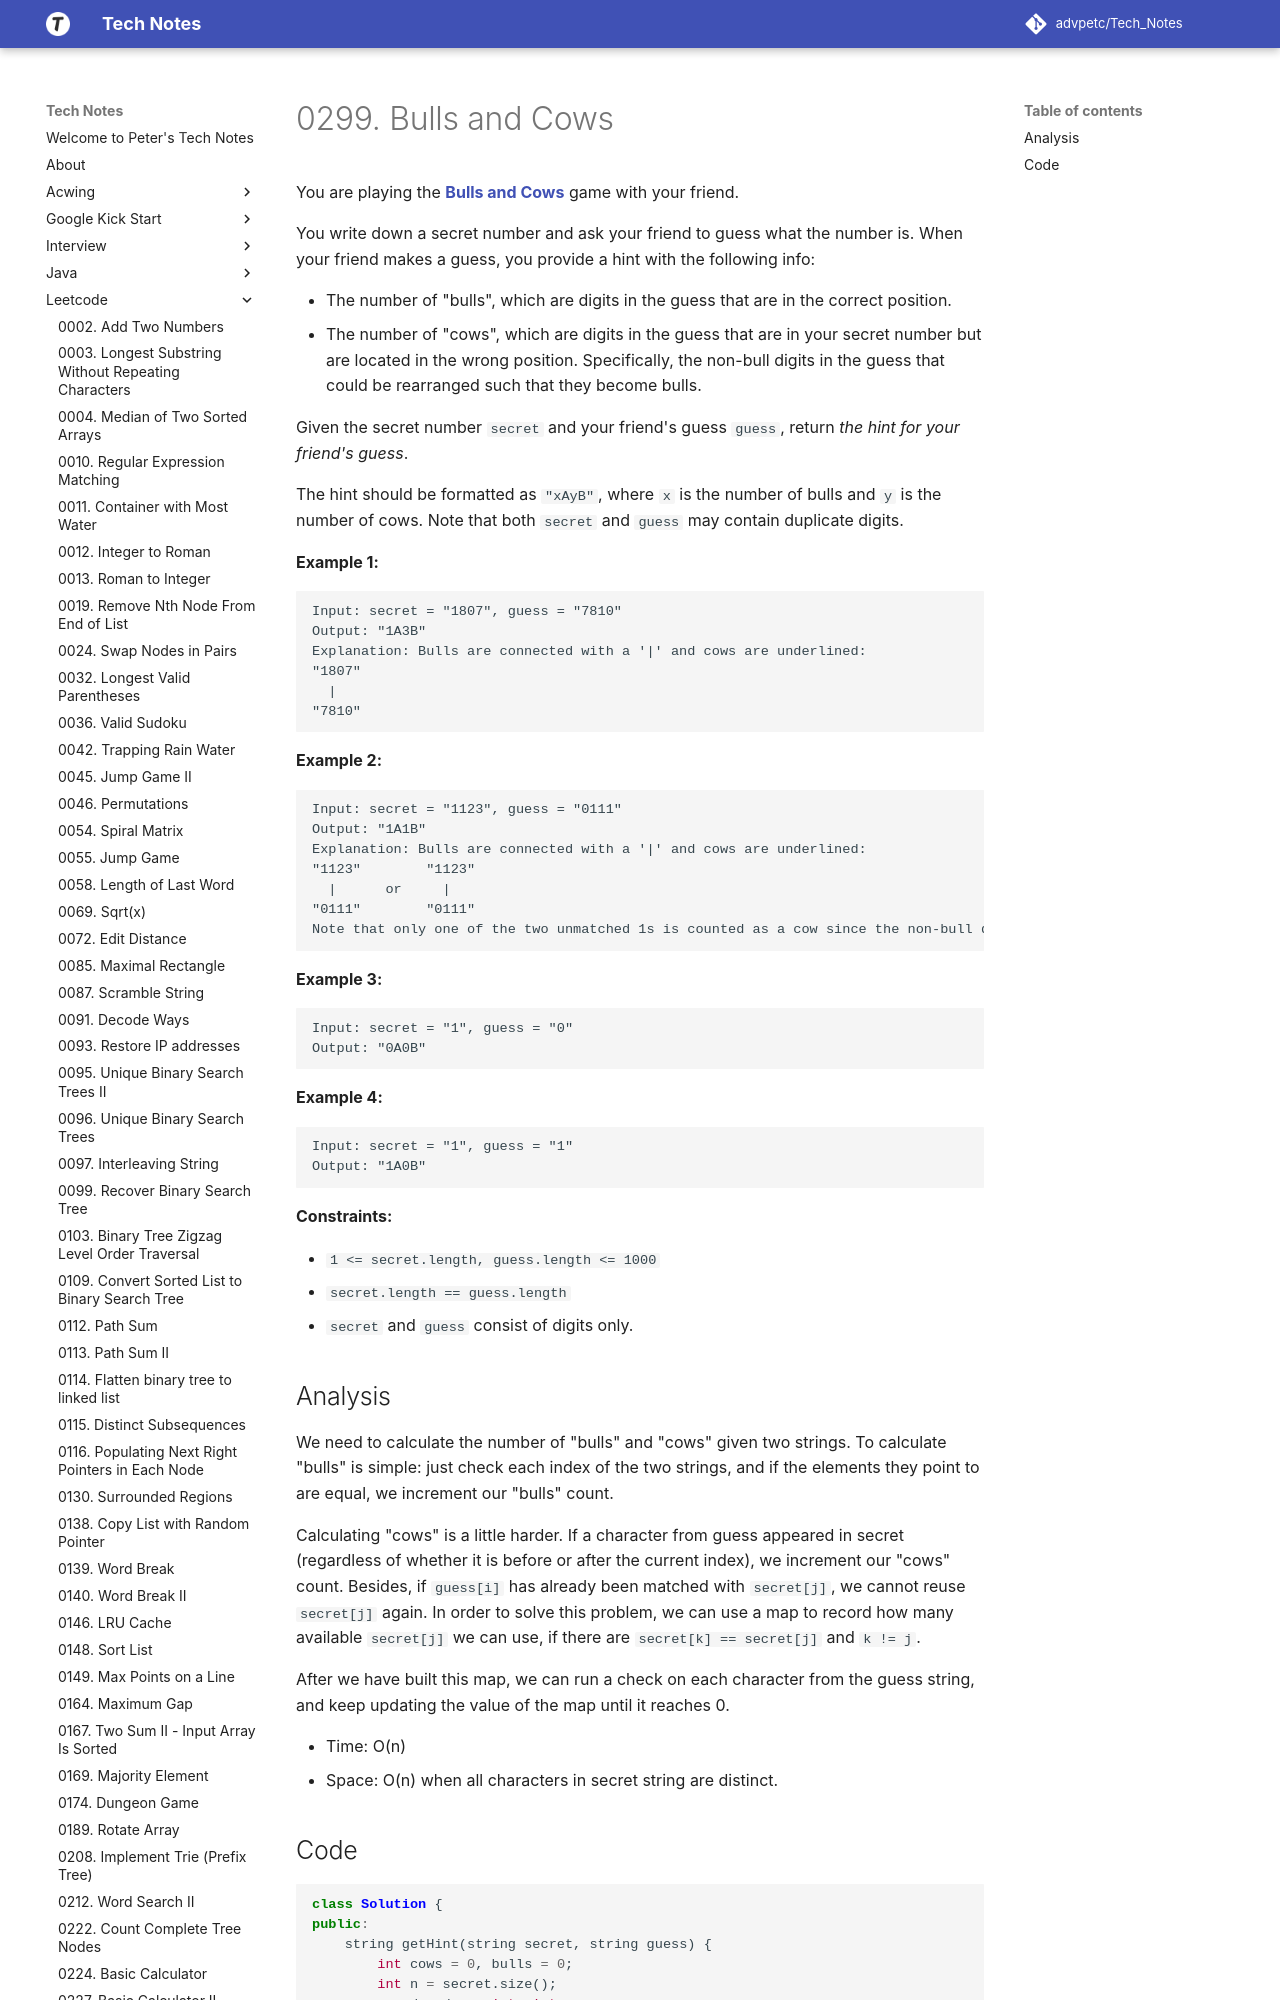

repository: advpetc/tech_notes · page: Leetcode/0299-Bulls-and-Cows/index.html · generator: mkdocs

# 0299. Bulls and Cows

You are playing the **[Bulls and Cows](https://en.wikipedia.org/wiki/Bulls_and_Cows)** game with your friend.

You write down a secret number and ask your friend to guess what the number is. When your friend makes a guess, you provide a hint with the following info:

- The number of "bulls", which are digits in the guess that are in the correct position.
- The number of "cows", which are digits in the guess that are in your secret number but are located in the wrong position. Specifically, the non-bull digits in the guess that could be rearranged such that they become bulls.

Given the secret number `secret` and your friend's guess `guess`, return *the hint for your friend's guess*.

The hint should be formatted as `"xAyB"`, where `x` is the number of bulls and `y` is the number of cows. Note that both `secret` and `guess` may contain duplicate digits.

 

**Example 1:**

```
Input: secret = "1807", guess = "7810"
Output: "1A3B"
Explanation: Bulls are connected with a '|' and cows are underlined:
"1807"
  |
"7810"
```

**Example 2:**
